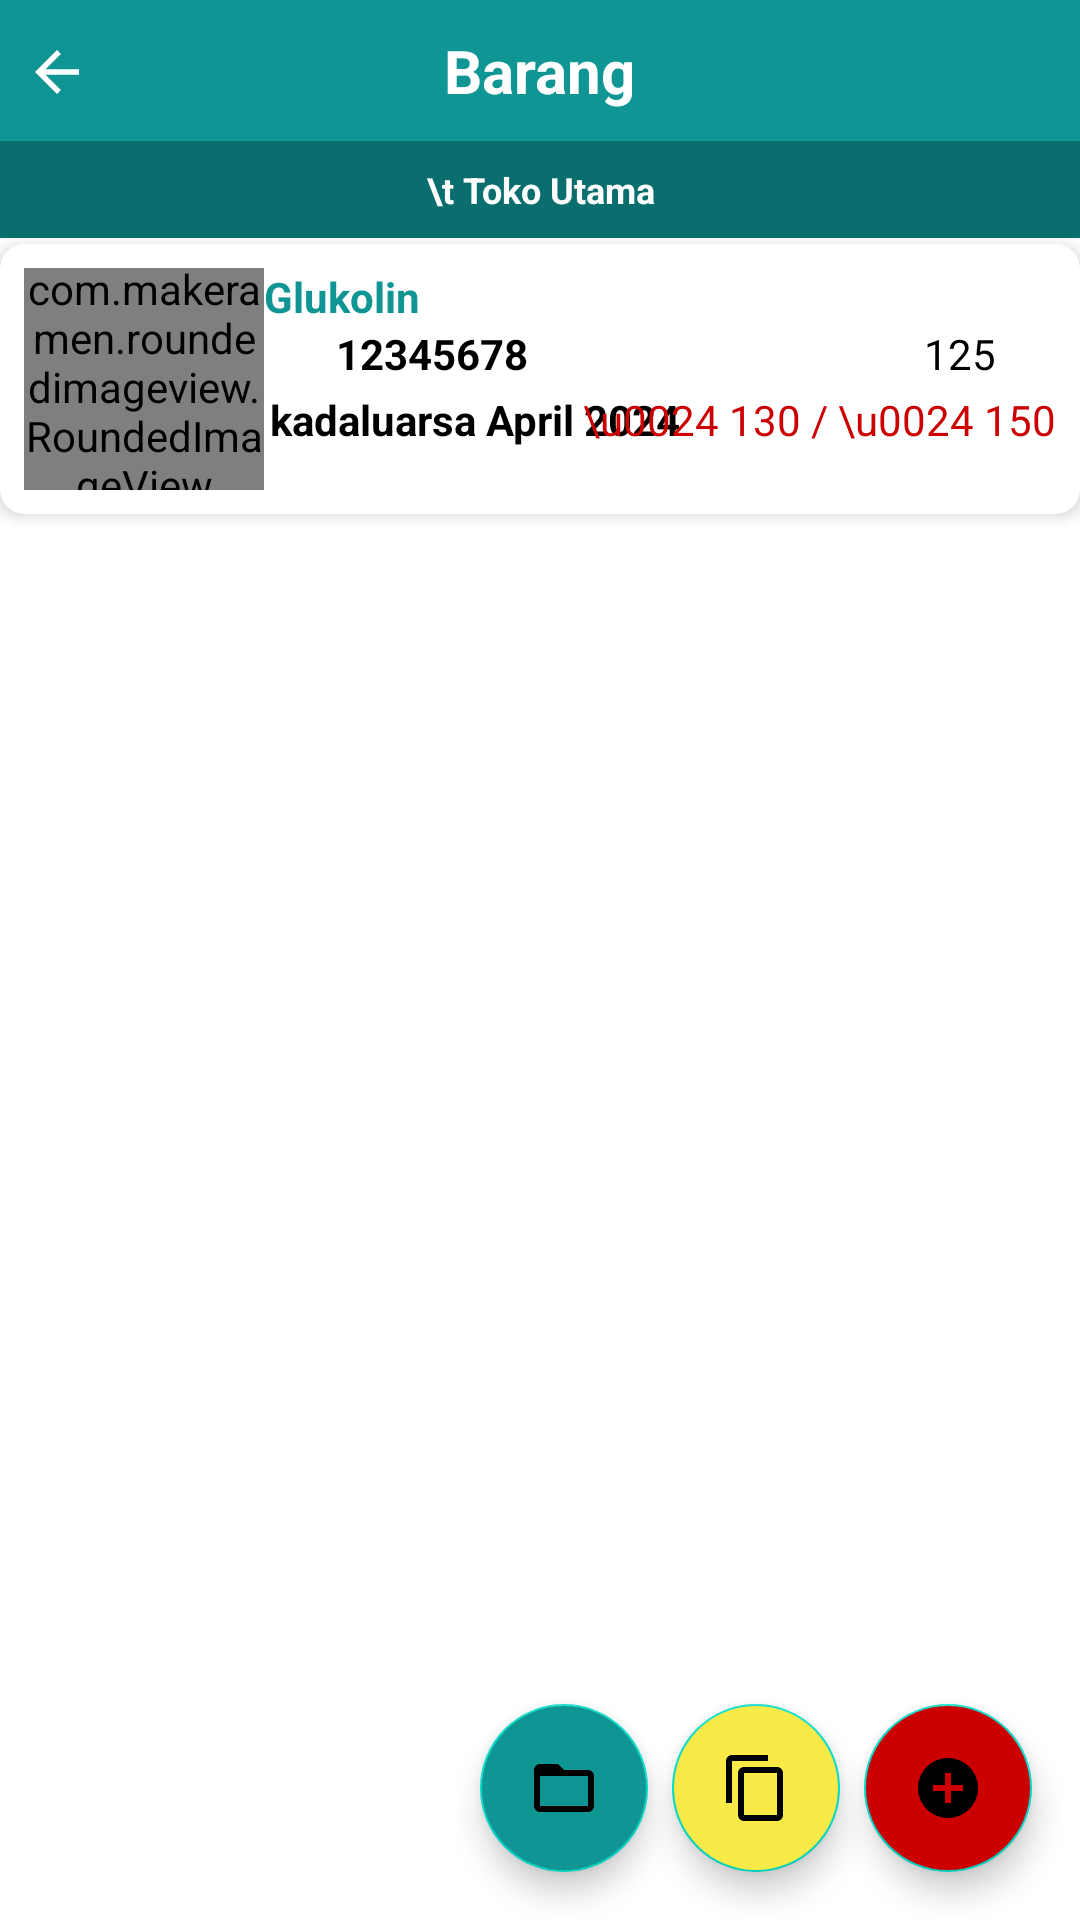

The Android layout XML behind this screen, and the referenced resources:
<!-- AndroidManifest.xml: application theme Theme.BarangDanPersediaan -->
<!-- res/layout/activity_barang.xml -->
<?xml version="1.0" encoding="utf-8"?>
<FrameLayout xmlns:android="http://schemas.android.com/apk/res/android"
    xmlns:app="http://schemas.android.com/apk/res-auto"
    xmlns:tools="http://schemas.android.com/tools"
    android:layout_width="match_parent"
    android:layout_height="match_parent"
    android:background="@color/background"
    tools:context=".activity.BarangActivity">

    <View
        android:layout_width="match_parent"
        android:layout_height="50dp"
        android:background="@color/primary"/>

    <androidx.constraintlayout.widget.ConstraintLayout
        android:layout_width="match_parent"
        android:layout_height="match_parent">

        <androidx.appcompat.widget.AppCompatImageView
            android:id="@+id/backButton"
            android:layout_width="22dp"
            android:layout_height="22dp"
            android:layout_marginStart="8dp"
            android:layout_marginTop="13dp"
            android:src="@drawable/ic_back"
            android:tint="@color/white"
            app:layout_constraintStart_toStartOf="parent"
            app:layout_constraintTop_toTopOf="parent" />

        <TextView
            android:id="@+id/tokoTujuan"
            android:layout_width="wrap_content"
            android:layout_height="wrap_content"
            android:paddingTop="10dp"
            android:paddingBottom="10dp"
            android:text="Barang"
            android:textStyle="bold"
            android:textSize="20sp"
            android:layout_gravity="center"
            android:textColor="@color/white"
            app:layout_constraintTop_toTopOf="parent"
            app:layout_constraintStart_toEndOf="@id/backButton"
            app:layout_constraintStart_toStartOf="parent"
            app:layout_constraintEnd_toEndOf="parent"/>

        <TextView
            android:layout_width="match_parent"
            android:layout_height="wrap_content"
            android:id="@+id/primeShop"
            android:paddingTop="8dp"
            android:paddingBottom="8dp"
            android:textSize="12sp"
            android:text="\t Toko Utama"
            android:gravity="center"
            android:textColor="@color/white"
            android:textStyle="bold"
            android:background="@color/second_primary"
            app:layout_constraintTop_toBottomOf="@id/tokoTujuan"/>

        <androidx.cardview.widget.CardView
            xmlns:android="http://schemas.android.com/apk/res/android"
            xmlns:app="http://schemas.android.com/apk/res-auto"
            android:id="@+id/cardToko"
            android:layout_width="match_parent"
            android:layout_height="90dp"
            android:layout_marginTop="2dp"
            app:cardBackgroundColor="@color/white"
            android:clickable="true"
            android:focusable="true"
            android:foreground="?android:attr/selectableItemBackground"
            app:cardCornerRadius="8dp"
            app:cardElevation="3dp"
            app:layout_constraintTop_toBottomOf="@id/primeShop"
            app:layout_constraintStart_toEndOf="@id/backButton"
            app:layout_constraintStart_toStartOf="parent">

            <androidx.constraintlayout.widget.ConstraintLayout
                android:layout_width="match_parent"
                android:layout_height="wrap_content"
                android:padding="8dp">

                <com.makeramen.roundedimageview.RoundedImageView
                    android:id="@+id/imageFolder"
                    android:layout_width="80dp"
                    android:layout_height="80dp"
                    android:scaleType="centerCrop"
                    android:src="@drawable/ic_folder"
                    app:layout_constraintBottom_toBottomOf="parent"
                    app:layout_constraintStart_toStartOf="parent"
                    app:layout_constraintTop_toTopOf="parent"
                    app:riv_corner_radius="8dp" />

                <TextView
                    android:id="@+id/glukolin"
                    android:layout_width="150dp"
                    android:layout_height="wrap_content"
                    android:ellipsize="end"
                    android:maxLines="1"
                    android:text="Glukolin"
                    android:textColor="@color/primary"
                    android:textSize="14sp"
                    android:textStyle="bold"
                    app:layout_constraintTop_toTopOf="parent"
                    app:layout_constraintStart_toEndOf="@id/imageFolder" />

                <androidx.appcompat.widget.AppCompatImageView
                    android:id="@+id/barcode"
                    android:layout_width="22dp"
                    android:layout_height="22dp"
                    android:src="@drawable/barcode"
                    android:tint="@color/black"
                    app:layout_constraintTop_toBottomOf="@id/glukolin"
                    app:layout_constraintStart_toEndOf="@id/imageFolder"/>

                <TextView
                    android:id="@+id/number"
                    android:layout_width="wrap_content"
                    android:layout_height="wrap_content"
                    android:layout_marginStart="2dp"
                    android:ellipsize="end"
                    android:maxLines="1"
                    android:text="12345678"
                    android:textColor="@color/black"
                    android:textSize="14sp"
                    android:textStyle="bold"
                    app:layout_constraintTop_toBottomOf="@id/glukolin"
                    app:layout_constraintStart_toEndOf="@id/barcode" />

                <TextView
                    android:id="@+id/kadaluarsa"
                    android:layout_width="wrap_content"
                    android:layout_height="wrap_content"
                    android:layout_marginStart="2dp"
                    android:ellipsize="end"
                    android:maxLines="1"
                    android:text="kadaluarsa April 2024"
                    android:textColor="@color/black"
                    android:textSize="14sp"
                    android:textStyle="bold"
                    app:layout_constraintTop_toBottomOf="@id/barcode"
                    app:layout_constraintStart_toEndOf="@id/imageFolder" />

                <TextView
                    android:id="@+id/total"
                    android:layout_width="wrap_content"
                    android:layout_height="wrap_content"
                    android:layout_marginEnd="20dp"
                    android:layout_gravity="center"
                    android:text="125"
                    android:textColor="@color/black"
                    android:textSize="14sp"
                    app:layout_constraintEnd_toEndOf="parent"
                    app:layout_constraintTop_toBottomOf="@id/glukolin"/>

                <TextView
                    android:id="@+id/datePenarikan"
                    android:layout_width="wrap_content"
                    android:layout_height="wrap_content"
                    android:layout_marginTop="3dp"
                    android:text="\u0024 130 / \u0024 150"
                    android:textColor="@color/dark_Red"
                    android:textSize="14sp"
                    app:layout_constraintEnd_toEndOf="parent"
                    app:layout_constraintTop_toBottomOf="@id/total"/>

            </androidx.constraintlayout.widget.ConstraintLayout>
        </androidx.cardview.widget.CardView>

        <com.google.android.material.floatingactionbutton.FloatingActionButton
            android:id="@+id/buttonFolder"
            android:layout_width="wrap_content"
            android:layout_height="wrap_content"
            android:layout_marginEnd="8dp"
            android:layout_marginBottom="16dp"
            android:clickable="true"
            android:backgroundTint="@color/primary"
            app:layout_constraintBottom_toBottomOf="parent"
            app:layout_constraintEnd_toStartOf="@id/buttonCopy"
            app:srcCompat="@drawable/ic_folder" />

        <com.google.android.material.floatingactionbutton.FloatingActionButton
            android:id="@+id/buttonCopy"
            android:layout_width="wrap_content"
            android:layout_height="wrap_content"
            android:layout_marginEnd="8dp"
            android:layout_marginBottom="16dp"
            android:clickable="true"
            android:backgroundTint="@color/yellow"
            app:layout_constraintBottom_toBottomOf="parent"
            app:layout_constraintEnd_toStartOf="@id/buttonBox"
            app:srcCompat="@drawable/ic_copy" />

        <com.google.android.material.floatingactionbutton.FloatingActionButton
            android:id="@+id/buttonBox"
            android:layout_width="wrap_content"
            android:layout_height="wrap_content"
            android:layout_marginEnd="16dp"
            android:layout_marginBottom="16dp"
            android:clickable="true"
            android:backgroundTint="@color/dark_Red"
            app:layout_constraintBottom_toBottomOf="parent"
            app:layout_constraintEnd_toEndOf="parent"
            app:srcCompat="@drawable/ic_add" />

    </androidx.constraintlayout.widget.ConstraintLayout>

</FrameLayout>
<!-- resources referenced by this layout -->
<resources>
  <color name="background">#FFFFFF</color>
  <color name="black">#000</color>
  <color name="dark_Red">#FFCC0000</color>
  <color name="primary">#0e9594</color>
  <color name="second_primary">#096e6d</color>
  <color name="white">#FFFFFF</color>
  <color name="yellow">#FAEA48</color>
  <!-- drawable ic_add (drawable) -->
  <vector android:height="24dp" android:tint="#0E9594"
      android:viewportHeight="24" android:viewportWidth="24"
      android:width="24dp" xmlns:android="http://schemas.android.com/apk/res/android">
      <path android:fillColor="@android:color/white" android:pathData="M12,2C6.48,2 2,6.48 2,12s4.48,10 10,10 10,-4.48 10,-10S17.52,2 12,2zM17,13h-4v4h-2v-4L7,13v-2h4L11,7h2v4h4v2z"/>
  </vector>
  <!-- drawable ic_back (drawable) -->
  <vector android:autoMirrored="true" android:height="24dp"
      android:tint="#0E9594" android:viewportHeight="24"
      android:viewportWidth="24" android:width="24dp" xmlns:android="http://schemas.android.com/apk/res/android">
      <path android:fillColor="@android:color/white" android:pathData="M20,11H7.83l5.59,-5.59L12,4l-8,8 8,8 1.41,-1.41L7.83,13H20v-2z"/>
  </vector>
  <!-- drawable ic_copy (drawable) -->
  <vector android:height="24dp" android:tint="#0E9594"
      android:viewportHeight="24" android:viewportWidth="24"
      android:width="24dp" xmlns:android="http://schemas.android.com/apk/res/android">
      <path android:fillColor="@android:color/white" android:pathData="M16,1L4,1c-1.1,0 -2,0.9 -2,2v14h2L4,3h12L16,1zM19,5L8,5c-1.1,0 -2,0.9 -2,2v14c0,1.1 0.9,2 2,2h11c1.1,0 2,-0.9 2,-2L21,7c0,-1.1 -0.9,-2 -2,-2zM19,21L8,21L8,7h11v14z"/>
  </vector>
  <!-- drawable ic_folder (drawable) -->
  <vector android:height="24dp" android:tint="#0E9594"
      android:viewportHeight="24" android:viewportWidth="24"
      android:width="24dp" xmlns:android="http://schemas.android.com/apk/res/android">
      <path android:fillColor="@android:color/white" android:pathData="M20,6h-8l-2,-2L4,4c-1.1,0 -1.99,0.9 -1.99,2L2,18c0,1.1 0.9,2 2,2h16c1.1,0 2,-0.9 2,-2L22,8c0,-1.1 -0.9,-2 -2,-2zM20,18L4,18L4,8h16v10z"/>
  </vector>
  <style name="Theme.BarangDanPersediaan" parent="Theme.MaterialComponents.DayNight">
          <item name="colorPrimary">@color/primary</item>
          <item name="android:statusBarColor" tools:targetApi="l">@color/card_background</item>
      </style>
  <color name="card_background">#FFFFFF</color>
</resources>
